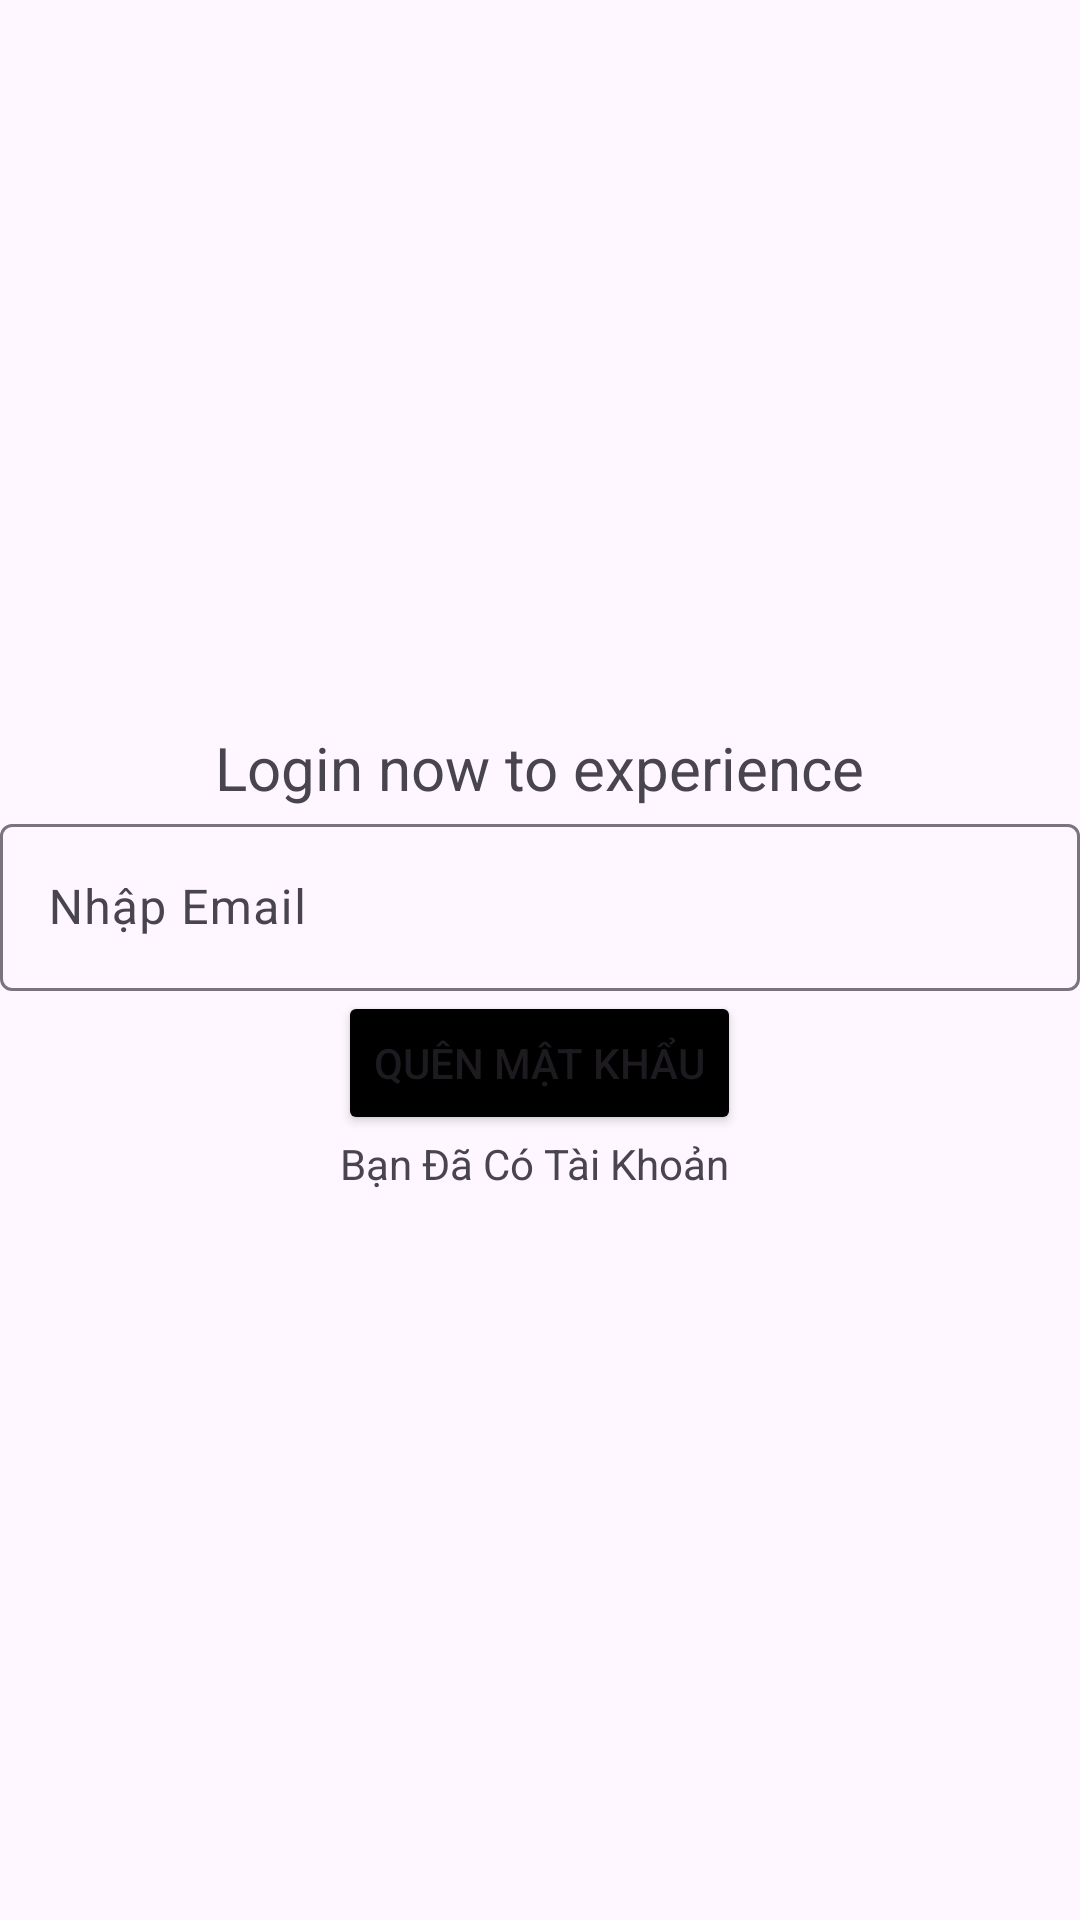

The Android layout XML behind this screen, and the referenced resources:
<!-- AndroidManifest.xml: application theme Theme.Nhom11_Duan1 -->
<!-- res/layout/activity_forget.xml -->
<?xml version="1.0" encoding="utf-8"?>
<LinearLayout xmlns:android="http://schemas.android.com/apk/res/android"
    xmlns:app="http://schemas.android.com/apk/res-auto"
    xmlns:tools="http://schemas.android.com/tools"
    android:layout_width="match_parent"
    android:layout_height="match_parent"
    tools:context=".ForgetActivity"
    android:orientation="vertical"
    android:gravity="center">
    <ImageView
        android:layout_width="wrap_content"
        android:layout_height="wrap_content"
        android:src="@drawable/slplogo"
        android:layout_gravity="center">

    </ImageView>
    <TextView
        android:layout_width="wrap_content"
        android:layout_height="wrap_content"
        android:text="Login now to experience"
        android:textSize="20dp">
    </TextView>
    <com.google.android.material.textfield.TextInputLayout
        android:id="@+id/txtEmail"
        android:layout_width="match_parent"
        android:layout_height="wrap_content">
        <com.google.android.material.textfield.TextInputEditText
            android:id="@+id/edtEmail"
            android:layout_width="match_parent"
            android:layout_height="wrap_content"
            android:hint="Nhập Email"/>
    </com.google.android.material.textfield.TextInputLayout>
    <Button
        android:id="@+id/btnForget"
        android:layout_width="wrap_content"
        android:layout_height="wrap_content"
        android:backgroundTint="@color/black"
        android:text="Quên Mật Khẩu">
    </Button>
    <TextView
        android:id="@+id/tvLogin"
        android:layout_width="wrap_content"
        android:layout_height="wrap_content"
        android:text="Bạn Đã Có Tài Khoản ">
    </TextView>

</LinearLayout>
<!-- resources referenced by this layout -->
<resources>
  <color name="black">#FF000000</color>
  <style name="Theme.Nhom11_Duan1" parent="Base.Theme.Nhom11_Duan1" />
  <style name="Base.Theme.Nhom11_Duan1" parent="Theme.Material3.DayNight.NoActionBar">
          
          
      </style>
</resources>
